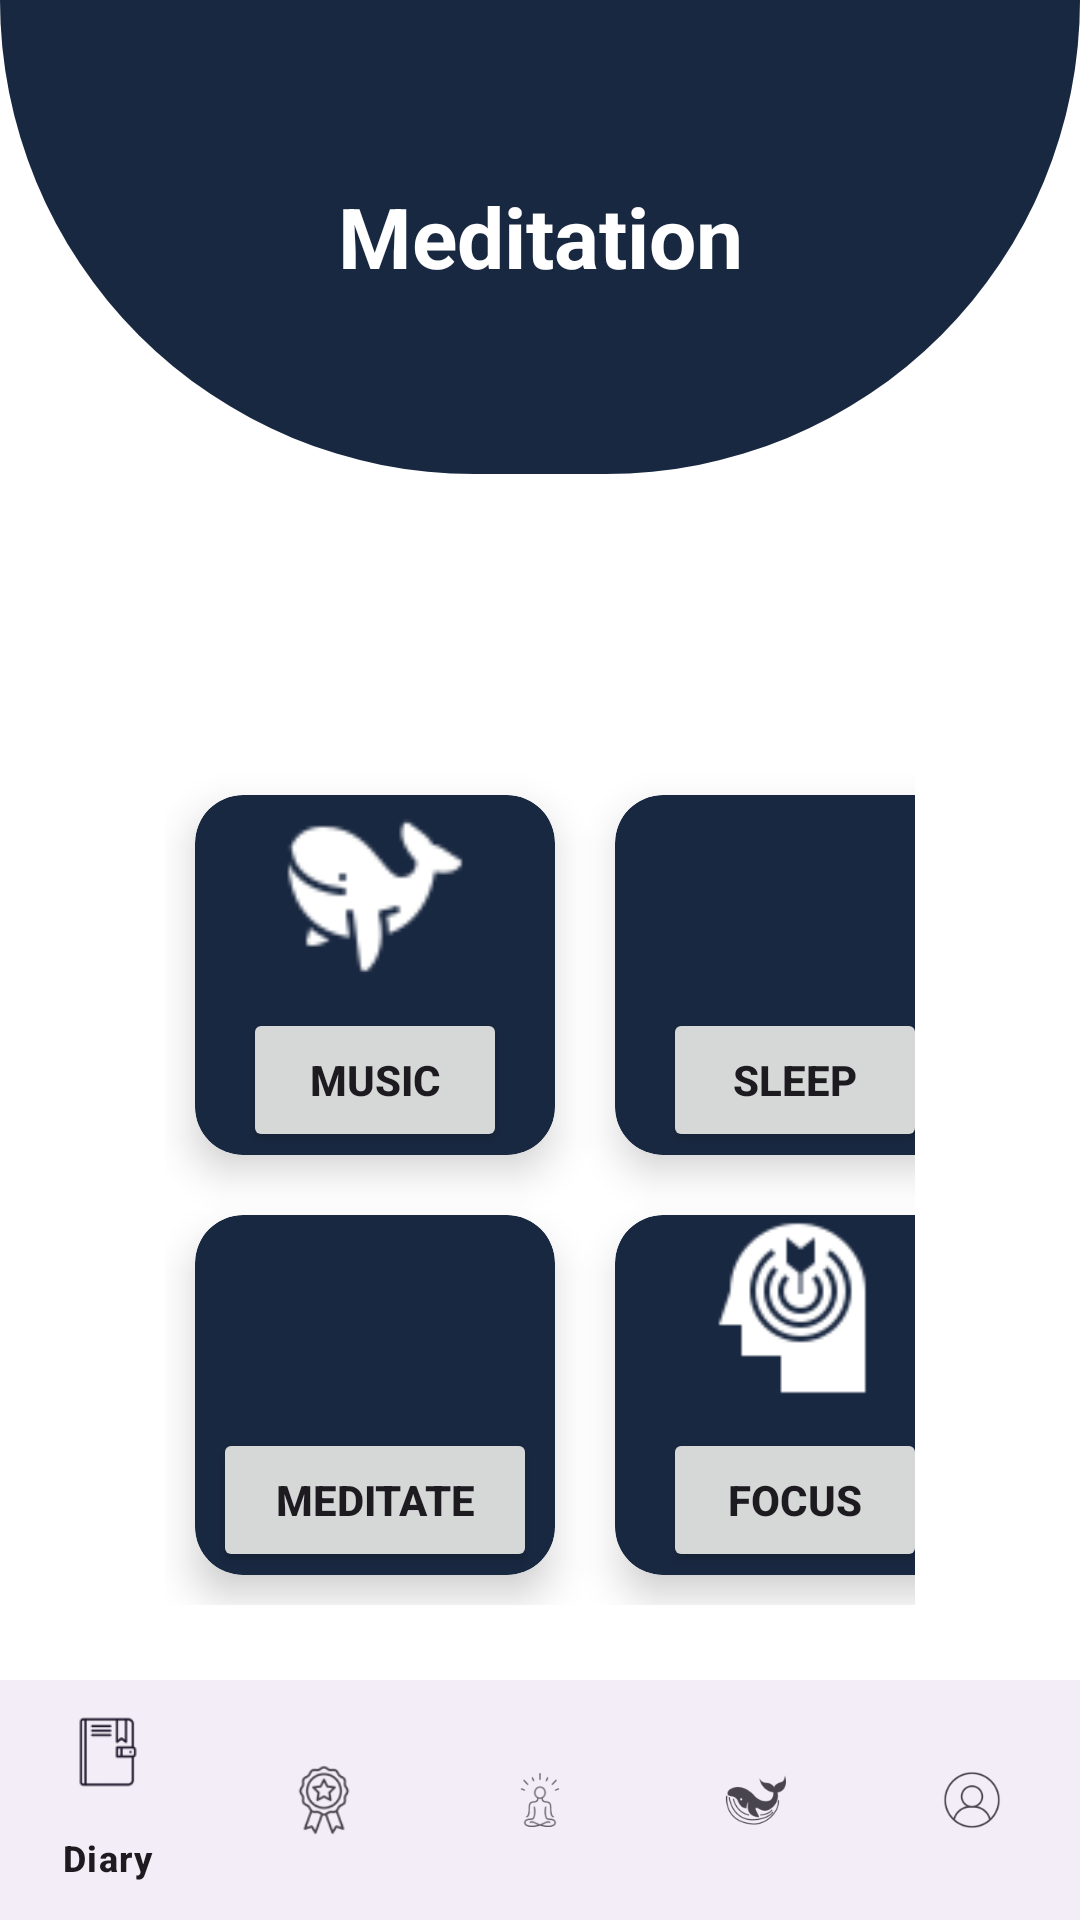

Produce the Android XML layout that renders to this screen, including the resource entries it uses.
<!-- AndroidManifest.xml: application theme Theme -->
<!-- res/layout/activity_meditation.xml -->
<?xml version="1.0" encoding="utf-8"?>
<androidx.constraintlayout.widget.ConstraintLayout xmlns:android="http://schemas.android.com/apk/res/android"
    xmlns:app="http://schemas.android.com/apk/res-auto"
    xmlns:tools="http://schemas.android.com/tools"
    android:layout_width="match_parent"
    android:layout_height="match_parent"
    android:fitsSystemWindows="true"
    tools:context=".Meditation">

    <RelativeLayout
        android:id="@+id/relativeLayout"
        android:layout_width="0dp"
        android:layout_height="0dp"
        app:layout_constraintBottom_toBottomOf="parent"
        app:layout_constraintEnd_toEndOf="parent"
        app:layout_constraintStart_toStartOf="parent"
        app:layout_constraintTop_toTopOf="parent"
        tools:context=".Meditation">

        
        <View
            android:id="@+id/roundedShape"
            android:layout_width="match_parent"
            android:layout_height="158dp"
            android:layout_marginBottom="64dp"
            android:background="@drawable/rounded_top_shape_with_glow"
            android:rotation="180"
            app:layout_constraintDimensionRatio="2:1"
            app:layout_constraintEnd_toEndOf="parent"
            app:layout_constraintStart_toStartOf="parent"
            app:layout_constraintTop_toTopOf="parent" />

        <TextView
            android:id="@+id/meditation_heading"
            android:layout_width="match_parent"
            android:layout_height="wrap_content"
            android:layout_marginTop="60dp"
            android:gravity="center"
            android:text="@string/Meditation"
            android:textColor="@android:color/white"
            android:textSize="28sp"
            android:textStyle="bold" />

        

        <GridLayout
            android:layout_width="match_parent"
            android:layout_height="398dp"
            android:layout_marginTop="200dp"
            android:layout_marginBottom="50dp"
            android:columnCount="2"
            android:padding="55dp"
            android:rowCount="2">

            
            <androidx.cardview.widget.CardView
                android:layout_width="120dp"
                android:layout_height="120dp"
                android:layout_margin="10dp"
                android:backgroundTint="#192841"
                app:cardCornerRadius="16dp"
                app:cardElevation="8dp">

                <LinearLayout
                    android:layout_width="match_parent"
                    android:layout_height="match_parent"
                    android:gravity="center"
                    android:orientation="vertical">

                    <ImageView
                        android:layout_width="60dp"
                        android:layout_height="60dp"
                        android:src="@drawable/music_icon" />

                    <Button
                        android:id="@+id/button_music"
                        android:layout_width="wrap_content"
                        android:layout_height="wrap_content"
                        android:layout_marginTop="10dp"
                        android:onClick="goToMusicPage"
                        android:text="@string/Music"
                        android:textStyle="bold" />

                </LinearLayout>
            </androidx.cardview.widget.CardView>

            
            <androidx.cardview.widget.CardView
                android:layout_width="120dp"
                android:layout_height="120dp"
                android:layout_margin="10dp"
                android:backgroundTint="#192841"
                app:cardCornerRadius="16dp"
                app:cardElevation="8dp">

                <LinearLayout
                    android:layout_width="match_parent"
                    android:layout_height="match_parent"
                    android:gravity="center"
                    android:orientation="vertical">

                    <ImageView
                        android:layout_width="60dp"
                        android:layout_height="60dp"
                        android:src="@drawable/sleep_icon" />

                    <Button
                        android:id="@+id/button_sleep"
                        android:layout_width="wrap_content"
                        android:layout_height="wrap_content"
                        android:layout_marginTop="10dp"
                        android:onClick="goToSleepPage"
                        android:text="@string/Sleep"
                        android:textStyle="bold" />

                </LinearLayout>
            </androidx.cardview.widget.CardView>

            
            <androidx.cardview.widget.CardView
                android:layout_width="120dp"
                android:layout_height="120dp"
                android:layout_margin="10dp"
                android:backgroundTint="#192841"
                app:cardCornerRadius="16dp"
                app:cardElevation="8dp">

                <LinearLayout
                    android:layout_width="match_parent"
                    android:layout_height="match_parent"
                    android:gravity="center"
                    android:orientation="vertical">

                    <ImageView
                        android:layout_width="60dp"
                        android:layout_height="60dp"
                        android:src="@drawable/meditate_icon" />

                    <Button
                        android:id="@+id/button_meditation"
                        android:layout_width="108dp"
                        android:layout_height="wrap_content"
                        android:layout_marginTop="10dp"
                        android:onClick="goToMeditationPage"
                        android:text="@string/Meditate"
                        android:textStyle="bold" />

                </LinearLayout>
            </androidx.cardview.widget.CardView>

            
            <androidx.cardview.widget.CardView
                android:layout_width="120dp"
                android:layout_height="120dp"
                android:layout_margin="10dp"
                android:backgroundTint="#192841"
                app:cardCornerRadius="16dp"
                app:cardElevation="8dp">

                <LinearLayout
                    android:layout_width="match_parent"
                    android:layout_height="match_parent"
                    android:gravity="center"
                    android:orientation="vertical">

                    <ImageView
                        android:layout_width="60dp"
                        android:layout_height="60dp"
                        android:src="@drawable/focus_icon" />

                    <Button
                        android:id="@+id/button_focus"
                        android:layout_width="wrap_content"
                        android:layout_height="48dp"
                        android:layout_marginTop="10dp"
                        android:onClick="goToFocusPage"
                        android:text="@string/Focus"
                        android:textStyle="bold" />

                </LinearLayout>
            </androidx.cardview.widget.CardView>

        </GridLayout>


    </RelativeLayout>

    
    <com.google.android.material.bottomnavigation.BottomNavigationView
        android:id="@+id/bottom_navigation"
        android:layout_width="0dp"
        android:layout_height="wrap_content"
        android:layout_alignParentBottom="true"
        app:layout_constraintBottom_toBottomOf="@+id/relativeLayout"
        app:layout_constraintEnd_toEndOf="parent"
        app:layout_constraintStart_toStartOf="parent"
        app:menu="@menu/bottom_navigation_menu" />

</androidx.constraintlayout.widget.ConstraintLayout>
<!-- resources referenced by this layout -->
<resources>
  <!-- drawable focus_icon: png bitmap (drawable, 1575 bytes) -->
  <!-- drawable music_icon: png bitmap (drawable, 969 bytes) -->
  <!-- drawable rounded_top_shape_with_glow (drawable) -->
  <?xml version="1.0" encoding="utf-8"?>
  <selector xmlns:android="http://schemas.android.com/apk/res/android">
      
      <item android:state_pressed="true">
          <shape>
              <solid android:color="#192841" />
              <corners
                  android:topLeftRadius="1000dp"
                  android:topRightRadius="1000dp"
                  android:bottomLeftRadius="0dp"
                  android:bottomRightRadius="0dp" />
              <stroke
                  android:width="5dp"
                  android:color="#FFFFFF" /> 
          </shape>
      </item>
  
      
      <item android:state_focused="true">
          <shape>
              <solid android:color="#192841" />
              <corners
                  android:topLeftRadius="1000dp"
                  android:topRightRadius="1000dp"
                  android:bottomLeftRadius="0dp"
                  android:bottomRightRadius="0dp" />
              <stroke
                  android:width="5dp"
                  android:color="#FFFFFF" /> 
          </shape>
      </item>
  
      
      <item>
          <shape>
              <solid android:color="#192841" />
              <corners
                  android:topLeftRadius="1000dp"
                  android:topRightRadius="1000dp"
                  android:bottomLeftRadius="0dp"
                  android:bottomRightRadius="0dp" />
          </shape>
      </item>
  </selector>
  <string name="Focus">Focus</string>
  <string name="Meditate">Meditate</string>
  <string name="Meditation">Meditation</string>
  <string name="Music">Music</string>
  <string name="Sleep">Sleep</string>
  <style name="Theme" parent="Base.Theme" />
  <style name="Base.Theme" parent="Theme.Material3.DayNight.NoActionBar">
          
          <item name="colorPrimary">@color/light_background</item>
          <item name="colorPrimaryVariant">@color/light_accent</item>
          <item name="colorOnPrimary">@color/light_text</item>
          <item name="android:windowBackground">@color/light_background</item>
          
      </style>
  <color name="light_background">#fff</color>
  <color name="light_accent">#124167</color>
  <color name="light_text">#124167</color>
</resources>
